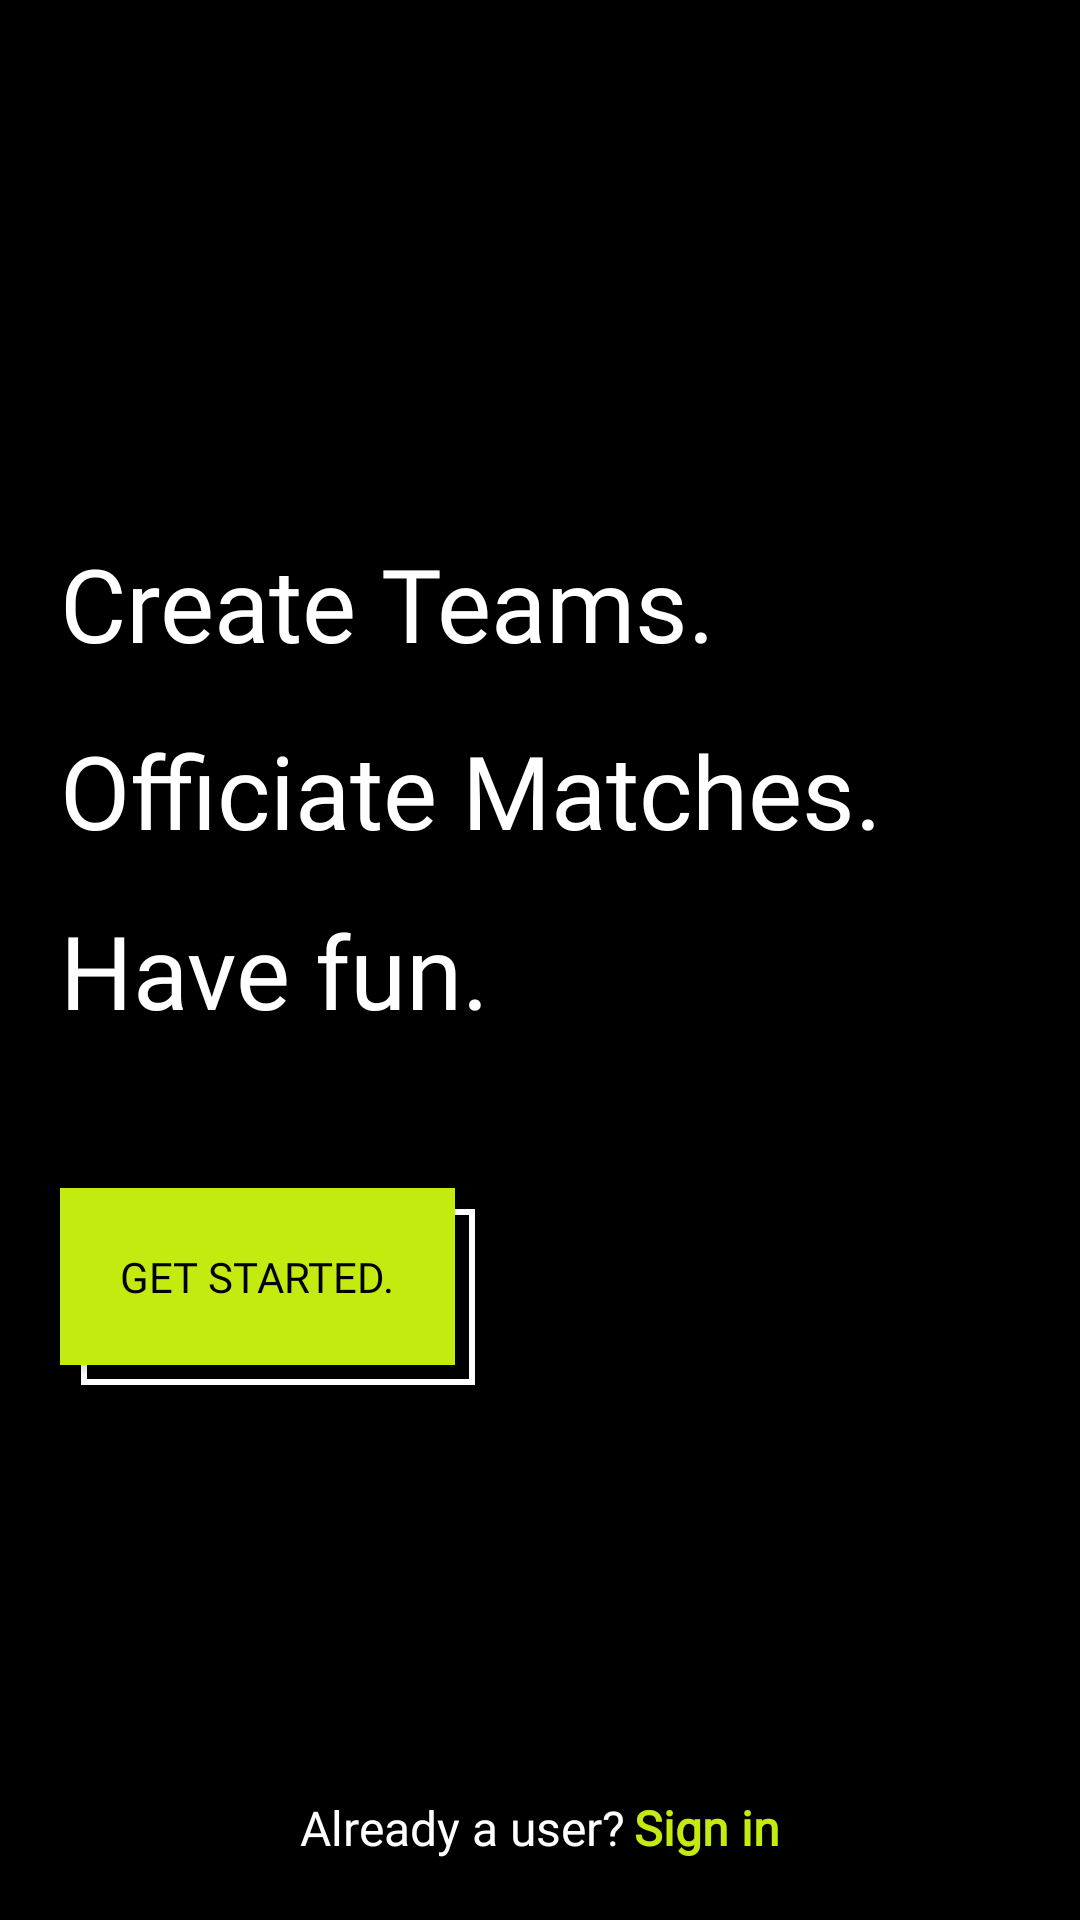

Layout XML and referenced resources for this Android screen:
<!-- AndroidManifest.xml: application theme Theme.GameSetMatch -->
<!-- res/layout/activity_main.xml -->
<?xml version="1.0" encoding="utf-8"?>
<layout
    xmlns:android="http://schemas.android.com/apk/res/android"
    xmlns:app="http://schemas.android.com/apk/res-auto"
    xmlns:tools="http://schemas.android.com/tools">


    <androidx.constraintlayout.widget.ConstraintLayout
        android:layout_width="match_parent"
        android:layout_height="match_parent"
        android:background="@color/black"
        android:padding="20dp"
        tools:context=".ui.MainActivity">

        <androidx.constraintlayout.widget.ConstraintLayout
            android:layout_width="wrap_content"
            android:layout_height="wrap_content"
            app:layout_constraintBottom_toBottomOf="parent"
            app:layout_constraintStart_toStartOf="parent"
            app:layout_constraintTop_toTopOf="parent">

            <TextView
                android:id="@+id/textView"
                android:layout_width="wrap_content"
                android:layout_height="wrap_content"
                android:fontFamily="@font/gilroy_extra_bold"
                android:lineSpacingMultiplier="1.5"
                android:text="@string/homepage_text"
                android:textColor="@color/white"
                android:textSize="34sp"
                app:layout_constraintStart_toStartOf="parent"
                app:layout_constraintTop_toTopOf="parent" />

            <androidx.appcompat.widget.AppCompatButton
                android:id="@+id/get_started_btn"
                android:layout_marginTop="50dp"
                android:drawableEnd="@drawable/ic_get_started"
                android:drawablePadding="10dp"
                android:text="@string/get_started"
                app:layout_constraintStart_toStartOf="@+id/textView"
                app:layout_constraintTop_toBottomOf="@+id/textView"
                style="@style/ButtonsStyle" />

            <View
                app:layout_constraintBottom_toBottomOf="@+id/get_started_btn"
                app:layout_constraintEnd_toEndOf="@+id/get_started_btn"
                app:layout_constraintStart_toStartOf="@+id/get_started_btn"
                app:layout_constraintTop_toTopOf="@+id/get_started_btn"
                style="@style/HighlightStyle" />

        </androidx.constraintlayout.widget.ConstraintLayout>

        <LinearLayout
            android:layout_width="wrap_content"
            android:layout_height="wrap_content"
            android:orientation="horizontal"
            app:layout_constraintBottom_toBottomOf="parent"
            app:layout_constraintEnd_toEndOf="parent"
            app:layout_constraintStart_toStartOf="parent">

            <TextView
                android:id="@+id/textView5"
                android:layout_width="wrap_content"
                android:layout_height="wrap_content"
                android:fontFamily="@font/gilroy_regular"
                android:text="@string/sign_in_text"
                android:textColor="@color/white"
                android:textSize="16sp" />

            <TextView
                android:id="@+id/sign_in_nav_btn"
                android:layout_width="wrap_content"
                android:layout_height="wrap_content"
                android:fontFamily="@font/gilroy_medium"
                android:text="@string/sign_in_btn"
                android:layout_marginStart="3dp"
                android:textColor="@color/button_color"
                android:textSize="16sp"
                android:textStyle="bold" />

        </LinearLayout>

    </androidx.constraintlayout.widget.ConstraintLayout>
</layout>
<!-- resources referenced by this layout -->
<resources>
  <color name="black">#FF000000</color>
  <color name="button_color">#C4EB0F</color>
  <color name="white">#FFFFFFFF</color>
  <string name="get_started">Get Started.</string>
  <string name="homepage_text">Create Teams.\nOfficiate Matches.\nHave fun.</string>
  <string name="sign_in_btn">Sign in</string>
  <string name="sign_in_text">Already a user?</string>
  <style name="ButtonsStyle">
          <item name="android:layout_width">wrap_content</item>
          <item name="android:layout_height">wrap_content</item>
          <item name="android:background">@drawable/main_btn_bg</item>
          <item name="android:fontFamily">@font/gilroy_bold</item>
          <item name="android:padding">20dp</item>
          <item name="android:textColor">@color/black</item>
      </style>
  <style name="HighlightStyle">
          <item name="android:layout_width">0dp</item>
          <item name="android:layout_height">0dp</item>
          <item name="android:layout_marginStart">7dp</item>
          <item name="android:layout_marginTop">7dp</item>
          <item name="android:layout_marginEnd">-7dp</item>
          <item name="android:layout_marginBottom">-7dp</item>
          <item name="android:background">@drawable/bg_button_highlight</item>
      </style>
  <style name="Theme.GameSetMatch" parent="Theme.MaterialComponents.Light.NoActionBar">
          
          <item name="colorPrimary">@color/purple_500</item>
          <item name="colorPrimaryVariant">@color/black</item>
          <item name="colorOnPrimary">@color/white</item>
          
          <item name="colorSecondary">@color/button_color</item>
          <item name="colorSecondaryVariant">@color/button_color</item>
          <item name="colorOnSecondary">@color/black</item>
          
          <item name="android:statusBarColor" tools:targetApi="l">?attr/colorPrimaryVariant</item>
          
      </style>
  <!-- drawable main_btn_bg (drawable) -->
  <?xml version="1.0" encoding="utf-8"?>
  <shape
      xmlns:android="http://schemas.android.com/apk/res/android"
      android:shape="rectangle">
  
      <solid
          android:color="@color/button_color"/>
  
  </shape>
  <!-- drawable bg_button_highlight (drawable) -->
  <?xml version="1.0" encoding="utf-8"?>
  <shape xmlns:android="http://schemas.android.com/apk/res/android"
      android:shape="rectangle">
  
      <stroke
          android:color="@color/white"
          android:width="2dp"/>
  
  </shape>
  <color name="purple_500">#FF6200EE</color>
</resources>
